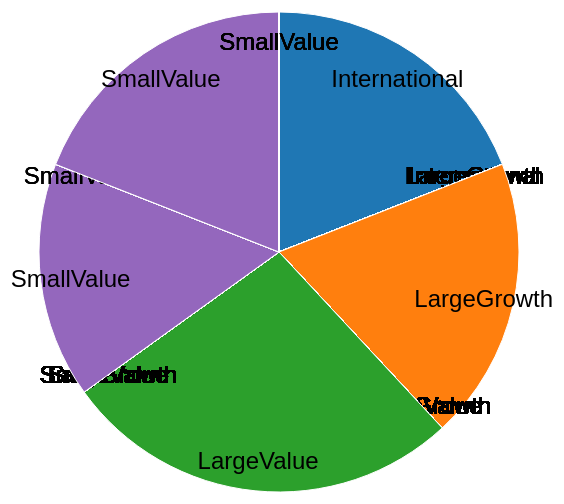
D3 v4 page, settled after 360 driven frames (6 s of simulated time); the page loaded 1 data file(s).



var svg = d3.select("svg"),
    width = +svg.attr("width"),
    height = +svg.attr("height"),
    radius = Math.min(width, height) / 2,
    g = svg.append("g").attr("transform", "translate(" + width / 2 + "," + height / 2 + ")");

var color = d3.scaleOrdinal(d3.schemeCategory10);

var pie = d3.pie()
    .sort(null)
    .value(function(d) { return d.assets; });

var path = d3.arc()
    .outerRadius(radius - 10)
    .innerRadius(0);

var label = d3.arc()
    .outerRadius(radius - 40)
    .innerRadius(radius - 40);

d3.csv("data/funds.csv", function(d) {
  d.assets = +d.assets;
  return d;
}, function(error, data) {
  if (error) throw error;

  var arc = g.selectAll(".arc")
    .data(pie(data))
    .enter().append("g")
      .attr("class", "arc");

  arc.append("path")
      .attr("d", path)
      .attr("fill", function(d) { return color(d.data.category); });

  arc.append("text")
      .attr("transform", function(d) { 
          return "translate(" + label.centroid(d) + ")"; })
      .attr("dy", "0.35em")
      .style("font-size", "24")
      .text(function(d) { return d.data.category; });


//var getAngle = function (d) {
//    return (180 / Math.PI * (d.startAngle + d.endAngle) / 2 - 90);
//};

//arc.append("text")
//    .attr("transform", function(d) { 
//            return "translate(" + label.centroid(d) + ") " +
//                    "rotate(" + getAngle(d) + ")"; }) 
//    .attr("dy", 5) 
 //   .style("font-size", "24")
//    .style("text-anchor", "start")
//    .text(function(d) { return d.data.category; });




});




### data: data/funds.csv
Name, Symbol, YTD, 3MO, 1YR, 3YR, 5YR, 10YR, Yield, rating, Expense ratio, tenure, assets, category
American AAdvantage Intl Equity Milg, AAEMX, 11.12, 15.12, 11.12, 12.91, , , 1.34, ****, 1.48, 4, 5,154,725, International
American AAdvantage Intl Equity AMR, AAIAX, 12.07, 15.3, 12.07, 13.92, , , 2.19, ****, 0.58, 4, 512,180,964, International
American AAdvantage Intl Equity Instl, AAIEX, 11.73, 15.19, 11.73, 13.61, 11.79, , 1.97, ****, 0.83, 7, 436,052,983, International
American AAdvantage Intl Equity Plan, AAIPX, 11.52, 15.15, 11.52, 13.29, , , 1.82, ****, 1.14, 4, 47,593,060, International
Accessor International Equity, ACIEX, 16.07, 14.45, 16.07, 13.58, , , 0, ****, 1.55, 0, 150,551,215, International
Acorn International, ACINX, 15.43, 14.08, 15.43, 11.74, 7.9, , 0.71, ***, 1.19, 6, 1,726,129,086, International
Aetna International I, AEIGX, 18.34, 14.86, 18.34, 19.12, 12.59, , 4.77, ****, 1.48, 3, 38,887,409, International
Armada International Equity Instl, AIEIX, 19.98, 20.11, 19.98, , , , 0.48, , , 0, 175,600,081, International
Aon International Equity, AIEYX, 14.58, 17.52, 14.58, , , , 0.84, , 1.4, 2, 61,542,675, International
Alliance International Adv, ALIYX, 9.96, 15.81, 9.96, , , , 3.06, , 1.47, 0, 34,796,757, International
Arch International Equity Tr, ARITX, 17.9, 19.49, 17.9, 10.89, , , 0.65, ***, 1.14, 4, 60,504,966, International
Artisan International Intl, ARTIX, 32.18, 24.86, 32.18, 22.49, , , 0.22, *****, 1.45, 3, 421,980,000, International
Alliance Worldwide Privatization Adv, AWPYX, 9.33, 16.35, 9.33, , , , 1.43, , 1.45, , 2,409,360, International
Babson-Stewart Ivory International, BAINX, 13.3, 16.69, 13.3, 9.35, 8.33, 9.99, 0.4, ****, 1.16, 10, 96,586,699, International
Berger/BIAM International CORE, BBICX, 15.67, 19.59, 15.67, , , , 2.71, , , 2, 179,099,805, International
Bailard, Biehl & Kaiser Intl Equity, BBIEX, 12.01, 18.44, 12.01, 10.51, 5.82, 4.28, 0.87, ***, 1.44, 3, 123,390,428, International
Berger/BIAM International, BBINX, 14.92, 19.38, 14.92, , , , 4.05, , 1.8, 2, 19,623,220, International
BB&T International Tr, BBTIX, 11.37, 16.09, 11.37, , , , 0.79, , , 1, 84,213,958, International
BT Institutional Intl Eqty I, BEIIX, 21.91, 17.4, 21.91, , , , 0.69, , 0.95, 1, 735,274,125, International
Northern Institutional Intl Eq Idx A, BIEIX, 18.88, 19.79, 18.88, , , , 1.93, , 0.51, 1, 46,643,103, International
Northern Institutional Intl Growth A, BIGAX, 24.56, 19.02, 24.56, 11.73, , , 1.84, ****, 1.06, 4, 110,872,824, International
Brandes Instl International Equity, BIIEX, 14.65, 19.28, 14.65, , , , 1.36, , 1.19, 2, 174,376,714, International
BlackRock Intl Small Cap Eq Instl, BISIX, 11.12, 9.61, 11.12, , , , 2.24, , , 1, 17,033,906, International
Julius Baer International Equity A, BJBIX, 27.07, 18.87, 27.07, 19.91, 2.71, , 0, ***, 1.79, 3, 73,412,928, International
Brinson Global (Ex-U.S.) Equity I, BNUEX, 14.39, 17.15, 14.39, 10.9, 9.73, , 0.81, ****, 1, 5, 487,467,741, International
BNY Hamilton International Eq Inst, BNUIX, 20.84, 19.72, 20.84, , , , 0.13, , , 1, 169,350,242, International
BT Advisor EAFE Equity Index Instl, BTAEX, 19.81, 20.05, 19.81, , , , 2.14, , 0.4, 2, 38,358,460, International
BT Investment International Equity, BTEQX, 20.82, 17.2, 20.82, 19.82, 15.77, , 0.23, *****, 1.5, 5, 1,400,202,775, International
Commerce International Equity Instl, CFIEX, 15.52, 17.49, 15.52, 10.49, , , 0.41, ***, 1.72, 1, 110,643,414, International
CitiFunds International Growth, CFIPX, 17.62, 17.79, 17.62, 8.26, 5.81, , 0.07, ***, 1.75, 4, 20,615,615, International
CitiFunds Intl Growth & Income, CIGIX, , 16.18, , , , , , , , 0, 17,136,355, International
Nations International Growth Prim A, CKIAX, 20.19, 21, 20.19, 10.89, 9.22, , 0, ***, 1.15, 1, 210,763,671, International
Nations International Growth Inv A, CKIEX, 19.85, 20.96, 19.85, 10.63, 8.95, 8.37, 0, ***, 1.4, 1, 22,116,295, International
Columbia International Stock, CMISX, 12.83, 21.24, 12.83, 13.59, 8.49, , 0.05, ***, 1.62, 6, 130,141,587, International
Warburg Pincus Intl Equity Comm, CUIEX, 4.59, 12.88, 4.59, 3.4, 4.08, , 0, ***, 1.33, 9, 1,172,071,964, International
Calvert World Values Intl Equity C, CWVCX, 14.92, 17.63, 14.92, 10.32, , , 0, ***, 2.76, 4, 9,366,220, International
Delaware Pooled Labor Select Intl Eq, DELPX, 11.9, 13.01, 11.9, 14.83, , , 2.23, ****, 0.92, 3, 102,419,354, International
Delaware International Equity Instl, DEQIX, 9.35, 13.53, 9.35, 11.32, 9.48, , 1.83, ****, 1.4, 7, 165,071,943, International
Delaware Overseas Equity Instl, DEWIX, -6.59, 8.49, -6.59, 1.41, , , 8.61, ***, 1.5, 1, 61,054, International
DFA Large Cap International, DFALX, 18.21, 19.56, 18.21, 9.88, 9.57, , 1.56, ***, 0.47, 7, 114,600,000, International
DFA International High Book to Market, DFHBX, 14.96, 16.96, 14.96, 6.34, 7.83, , 2.07, ***, 0.68, 5, 1,612,405,655, International
DFA International Small Company, DFISX, 8.19, 12.39, 8.19, , , , 1.94, , 0.75, 2, 273,990,000, International
DFA International Value, DFIVX, 14.87, 16.96, 14.87, 6.25, , , 1.92, ***, 0.56, 0, 435,700,000, International
DFA International Value IV, DFVFX, 15.55, 17.13, 15.55, , , , 2.16, , , 0, 98,650,000, International
DFA International Value III, DFVIX, 15.09, 16.98, 15.09, 6.45, , , 2.21, ***, 0.45, 0, 288,040,000, International
Dreyfus Intl Stock Index, DIISX, 19.36, 20.33, 19.36, , , , 0.68, , , 1, 27,882,079, International
DFA International Small Cap Value, DISVX, 5.27, 10.22, 5.27, -6.35, , , 1.99, **, 0.9, 0, 451,010,000, International
Dreyfus Intl Growth, DITFX, 1.61, 14.23, 1.61, 2.79, 0.67, , 0, **, 1.92, 2, 57,596,399, International
DFA International Value II, DIVTX, 14.88, 17.05, 14.88, 6.87, , , 2.12, ***, 0.86, 0, 37,310,000, International
Delaware Pooled International Equity, DPIEX, 10.01, 13.7, 10.01, 11.65, 10.26, , 2.35, ****, 0.89, 6, 648,288,982, International
Dresdner RCM Intl Growth Equity A, DRIEX, 13.81, 17.85, 13.81, 16.99, , , 1.5, ****, 1, 0, 123,402,092, International
Driehaus International Growth, DRIGX, 15.15, 5.35, 15.15, , , , 0, , 2.11, 2, 209,406,772, International
… [head cut at 6 KiB]